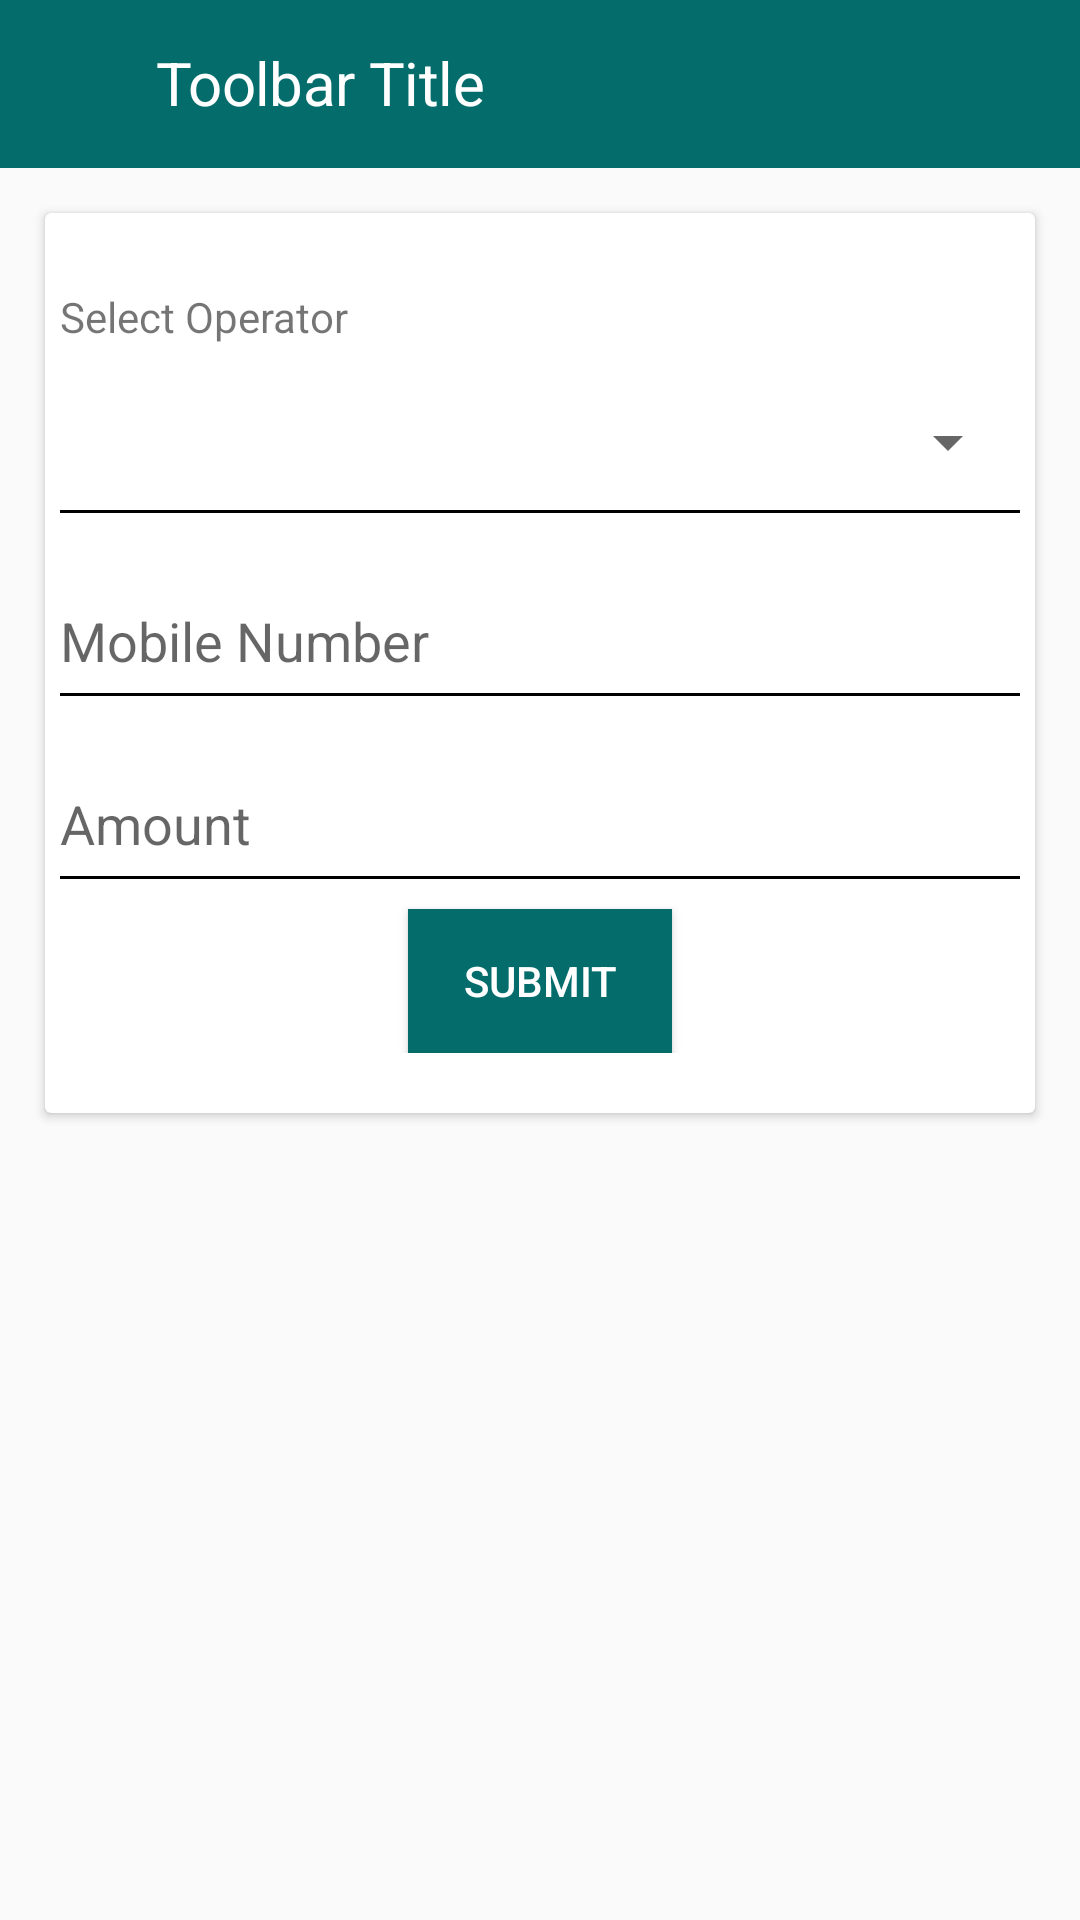

Android layout source for this screen:
<!-- AndroidManifest.xml: application theme Theme.Interview -->
<!-- res/layout/activity_main.xml -->
<?xml version="1.0" encoding="utf-8"?>
<LinearLayout xmlns:android="http://schemas.android.com/apk/res/android"
    xmlns:tools="http://schemas.android.com/tools"
    android:layout_width="match_parent"
    android:layout_height="match_parent"
    app:navigationIcon="?attr/homeAsUpIndicator"
    xmlns:app="http://schemas.android.com/apk/res-auto"
    android:orientation="vertical"
    tools:context=".MainActivity">


        <androidx.appcompat.widget.Toolbar
            android:id="@+id/toolbar"
            android:layout_width="match_parent"
            android:layout_height="wrap_content"
            android:background="@color/colorprimary">
            <LinearLayout
                android:layout_width="match_parent"
                android:layout_height="match_parent"
                android:orientation="horizontal"
                android:gravity="left"
                android:layout_marginLeft="10dp">

                <ImageView
                    android:id="@+id/back_arrow"
                    android:layout_width="28dp"
                    android:layout_height="28dp"
                    android:visibility="visible"
                    android:layout_marginRight="8dp"
                    android:backgroundTint="@color/white"
                    android:background="@drawable/ic_baseline_arrow_back_ios_24" />

                <TextView
                    android:id="@+id/toolbar_title"
                    android:layout_width="wrap_content"
                    android:layout_height="wrap_content"
                    android:text="Toolbar Title"
                    android:letterSpacing="-0.01"
                    android:gravity="start"
                    android:textSize="20dp"
                    android:textColor="@color/white"/>



            </LinearLayout>
        </androidx.appcompat.widget.Toolbar>

        <androidx.cardview.widget.CardView
            android:layout_width="match_parent"
            android:layout_height="300dp"
            android:layout_below="@id/toolbar"
            android:layout_margin="15dp"
            android:elevation="5dp"
            android:padding="5dp">

            <LinearLayout
                android:layout_width="match_parent"
                android:layout_height="wrap_content"
                android:layout_margin="5dp"
                android:orientation="vertical">

                <TextView
                    android:layout_width="match_parent"
                    android:layout_height="wrap_content"
                    android:layout_marginTop="20dp"
                    android:text="Select Operator" />

                <androidx.appcompat.widget.AppCompatSpinner
                    android:layout_width="match_parent"
                    android:layout_height="45dp"
                    android:id="@+id/spinner"
                    android:layout_marginTop="10dp" />

                <View
                    android:layout_width="match_parent"
                    android:layout_height="1dp"
                    android:background="@color/black"/>

                <com.google.android.material.textfield.TextInputLayout
                    android:layout_width="match_parent"
                    android:layout_height="50dp"
                    android:layout_marginTop="10dp"
                    android:background="@color/white">

                    <com.google.android.material.textfield.TextInputEditText
                        android:layout_width="match_parent"
                        android:layout_height="45dp"
                        android:background="@color/white"
                        android:id="@+id/ed_mobile"
                        android:inputType="number"
                        android:maxLength="10"
                        android:hint="Mobile Number"
                        android:textColorHint="@color/black"
                        android:textColor="@color/colorprimary" />
                </com.google.android.material.textfield.TextInputLayout>
                <View
                    android:layout_width="match_parent"
                    android:layout_height="1dp"
                    android:background="@color/black"></View>
                <com.google.android.material.textfield.TextInputLayout
                    android:layout_width="match_parent"
                    android:layout_height="50dp"
                    android:layout_marginTop="10dp"
                    android:background="@color/white">

                    <com.google.android.material.textfield.TextInputEditText
                        android:layout_width="match_parent"
                        android:layout_height="45dp"
                        android:id="@+id/ed_amount"
                        android:background="@color/white"
                        android:hint="Amount"
                        android:inputType="number"
                        android:textColorHint="@color/black"

                        android:textColor="@color/colorprimary" />
                </com.google.android.material.textfield.TextInputLayout>
                <View
                    android:layout_width="match_parent"
                    android:layout_height="1dp"
                    android:background="@color/black"></View>
                <Button
                    android:layout_width="wrap_content"
                    android:layout_gravity="center"
                    android:text="Submit"
                    android:background="@color/colorprimary"
                    android:id="@+id/submit"
                    android:layout_marginTop="10dp"
                    android:textColor="@color/white"
                    android:layout_height="wrap_content" />
            </LinearLayout>
        </androidx.cardview.widget.CardView>


    <ProgressBar
        android:layout_width="40dp"
        android:id="@+id/progress_circular"
        android:layout_gravity="center|center_vertical"
        android:visibility="gone"
        android:layout_height="40dp"></ProgressBar>
    </LinearLayout>
<!-- resources referenced by this layout -->
<resources>
  <color name="black">#FF000000</color>
  <color name="colorprimary">#046D6C</color>
  <color name="white">#FFFFFFFF</color>
  <style name="Theme.Interview" parent="Theme.AppCompat.Light.NoActionBar">
          
          <item name="colorPrimary">@color/purple_500</item>
          <item name="colorPrimaryVariant">@color/design_default_color_secondary</item>
          <item name="colorOnPrimary">@color/white</item>
          
          <item name="colorSecondary">@color/teal_200</item>
          <item name="colorSecondaryVariant">@color/colorprimary</item>
          <item name="colorOnSecondary">@color/black</item>
          
          <item name="android:statusBarColor" tools:targetApi="l">?attr/colorSecondaryVariant</item>
          
      </style>
  <color name="purple_500">#FF6200EE</color>
  <color name="teal_200">#FF03DAC5</color>
</resources>
